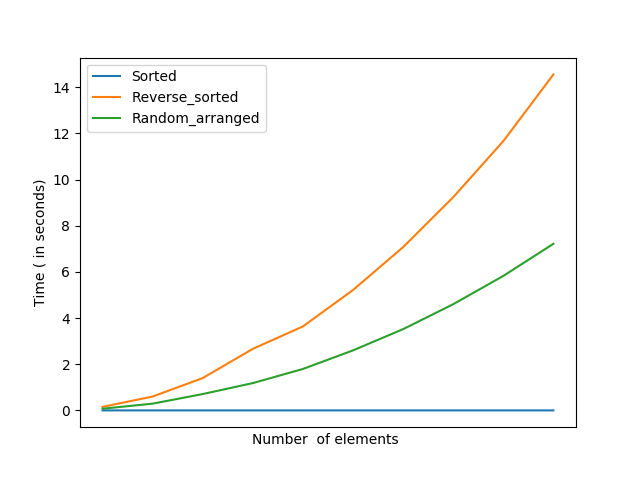

The data file committed next to this chart (first rows):
data, Sorted, Reverse_sorted, Random_arranged
10000, 0.000046, 0.1529, 0.07326
20000, 0.000199, 0.6011, 0.2924
30000, 0.000131, 1.402, 0.7087
40000, 0.000175, 2.668, 1.183
50000, 0.000223, 3.638, 1.796
60000, 0.000352, 5.217, 2.601
70000, 0.000307, 7.076, 3.521
80000, 0.000349, 9.239, 4.601
90000, 0.000395, 11.67, 5.827
100000, 0.000437, 14.56, 7.218
